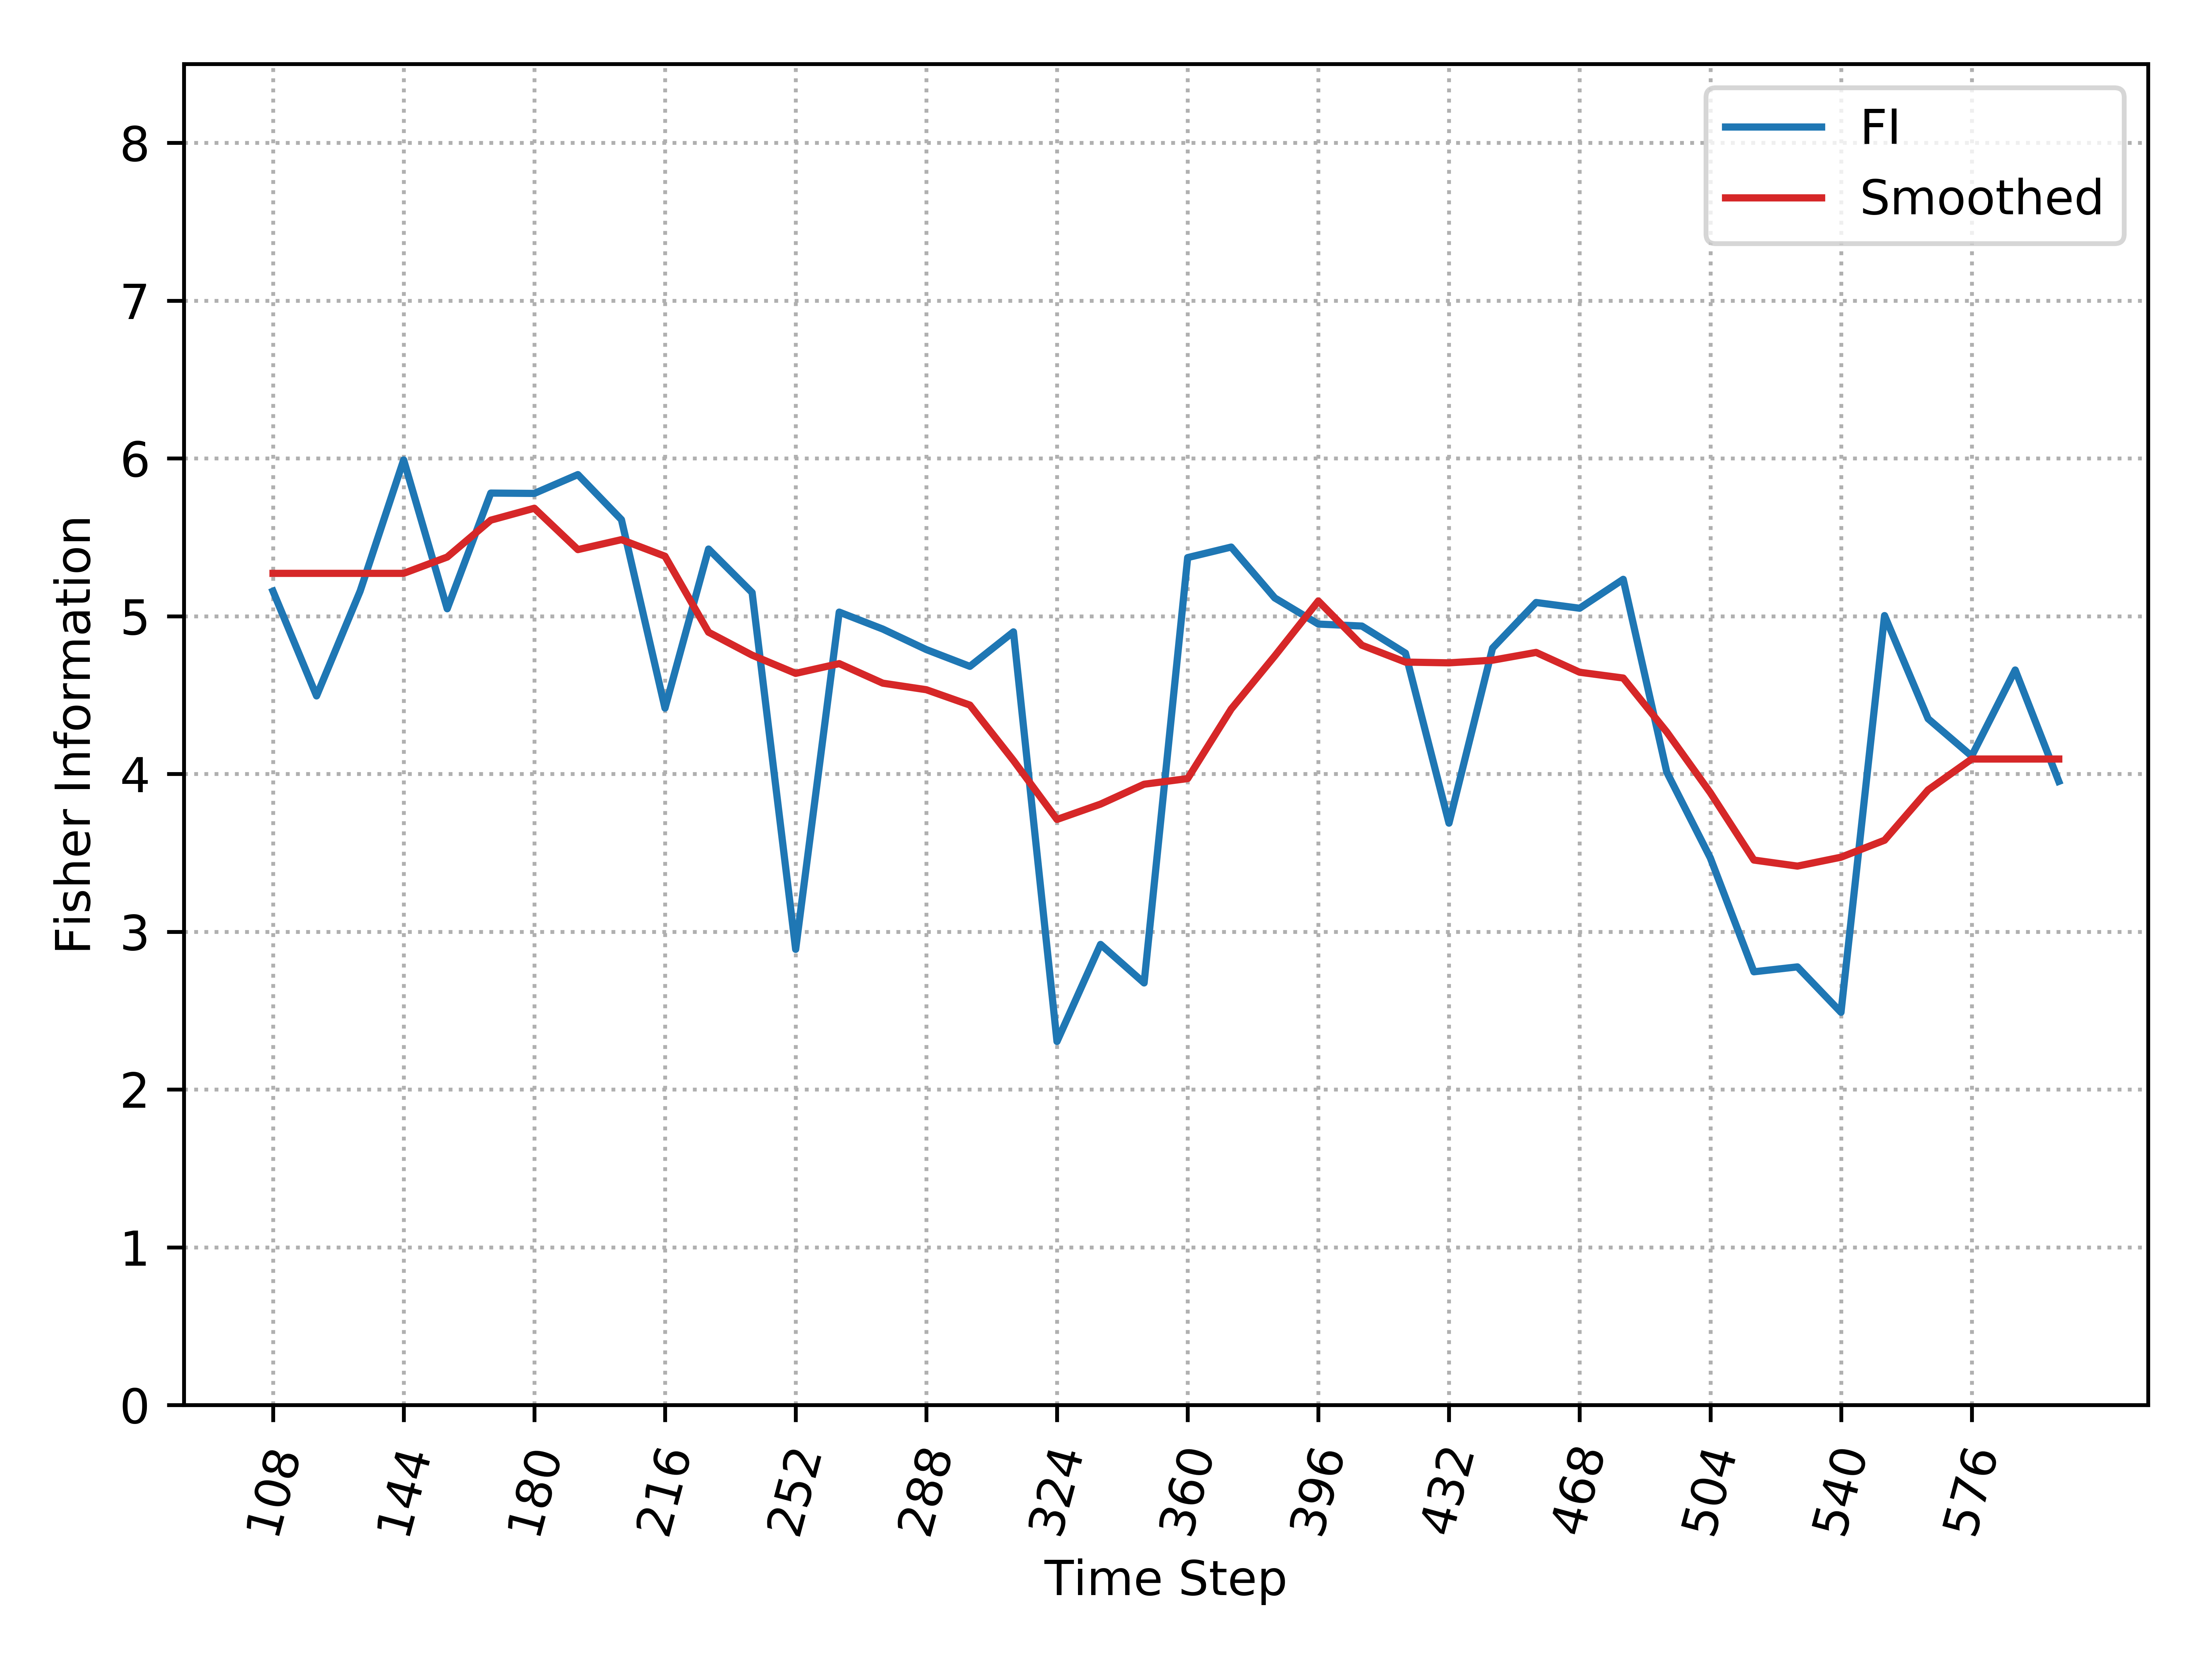

The file beside this chart, header and first rows:
, Time_Step, FI, Smooth_FI
0, 108, 5.158, 5.271
1, 120, 4.494, 5.271
2, 132, 5.158, 5.271
3, 144, 5.99, 5.271
4, 156, 5.047, 5.374
5, 168, 5.78, 5.608
6, 180, 5.778, 5.684
7, 192, 5.897, 5.422
8, 204, 5.611, 5.485
9, 216, 4.417, 5.38
10, 228, 5.425, 4.898
11, 240, 5.149, 4.753
12, 252, 2.888, 4.637
13, 264, 5.026, 4.699
14, 276, 4.918, 4.575
15, 288, 4.788, 4.534
16, 300, 4.682, 4.436
17, 312, 4.9, 4.085
18, 324, 2.304, 3.711
19, 336, 2.919, 3.808
20, 348, 2.675, 3.935
21, 360, 5.371, 3.97
22, 372, 5.438, 4.411
23, 384, 5.115, 4.748
24, 396, 4.95, 5.096
25, 408, 4.937, 4.815
26, 420, 4.766, 4.709
27, 432, 3.688, 4.704
28, 444, 4.797, 4.721
29, 456, 5.087, 4.77
30, 468, 5.05, 4.644
31, 480, 5.233, 4.608
32, 492, 4.011, 4.266
33, 504, 3.468, 3.881
34, 516, 2.746, 3.454
35, 528, 2.777, 3.416
36, 540, 2.489, 3.472
37, 552, 5.003, 3.579
38, 564, 4.35, 3.898
39, 576, 4.113, 4.094
40, 588, 4.659, 4.094
41, 600, 3.953, 4.094
